Run: headless pygame with SDL's dummy video driver; simulated clock (each Clock.tick advances the game by its frame time, no real sleeping); random seed 0; keys injected as events and as key.get_pressed() state; no mouse input.
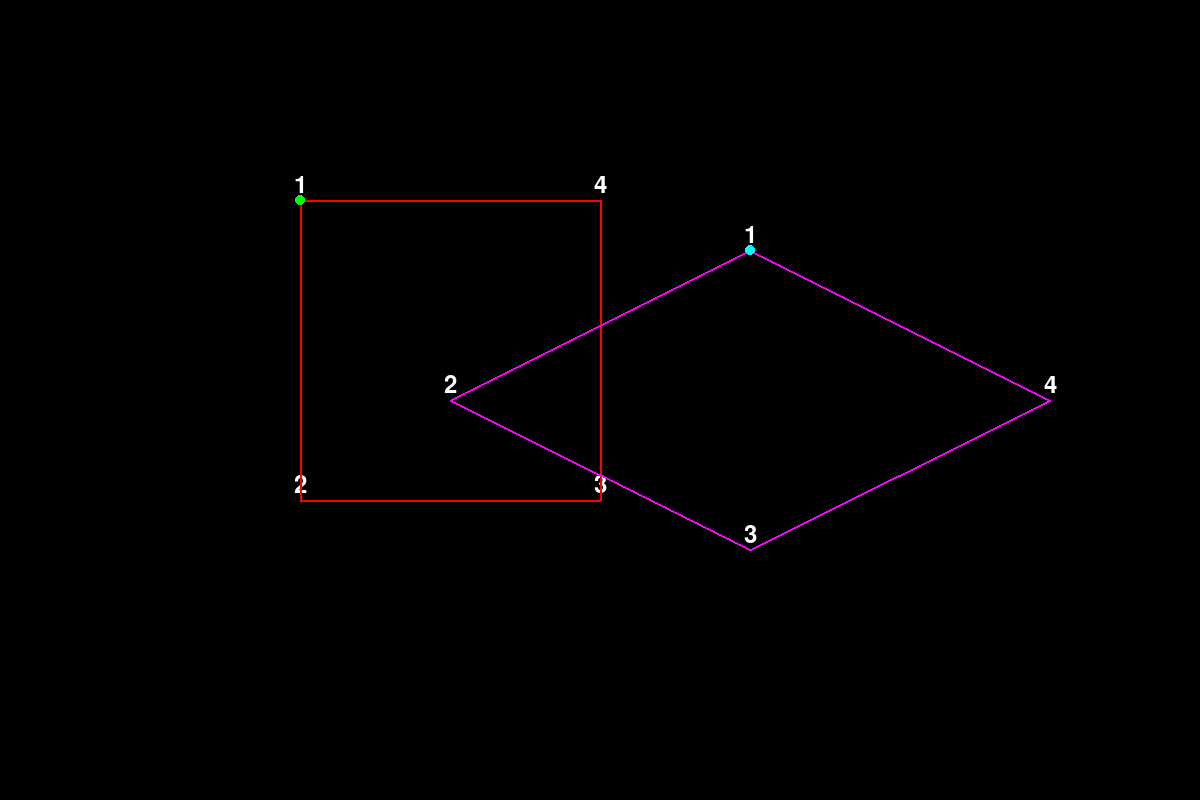
Frame 1 of 4 · flips 1–60 · no input
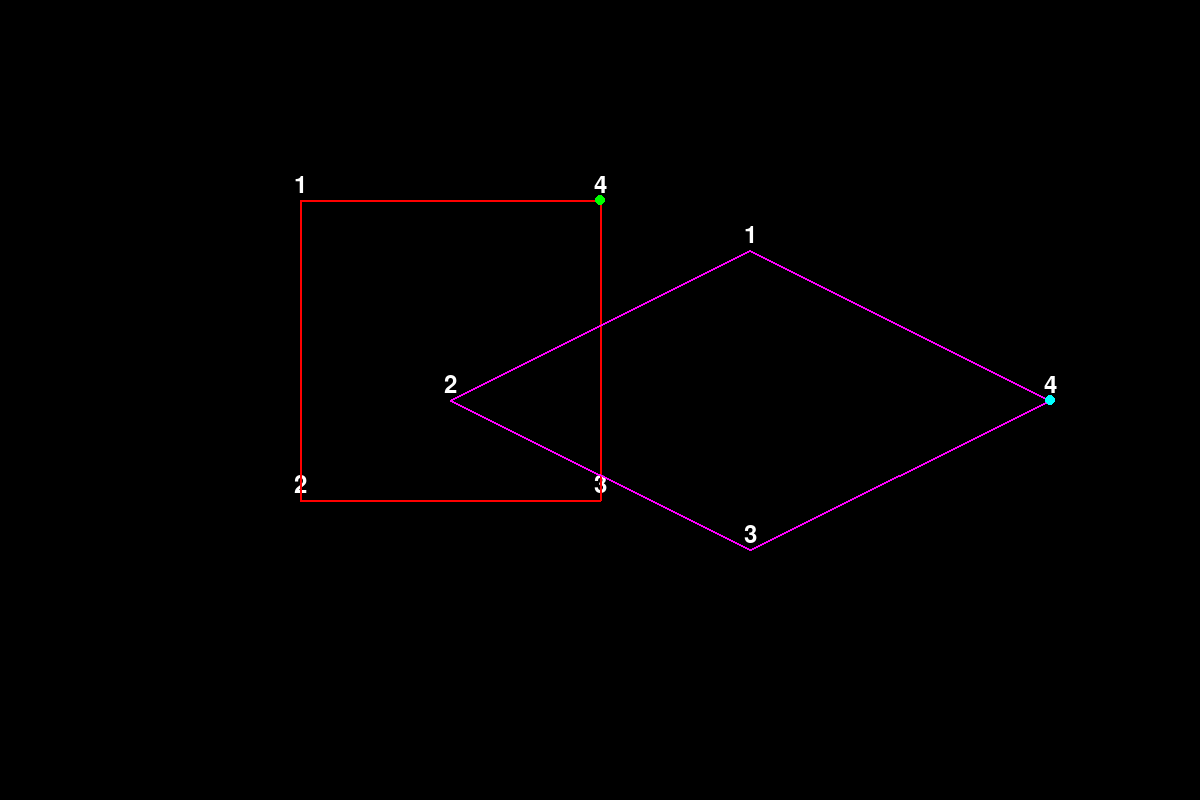
Frame 2 of 4 · flips 61–180 · tapped SPACE, RETURN · held RIGHT (→), D
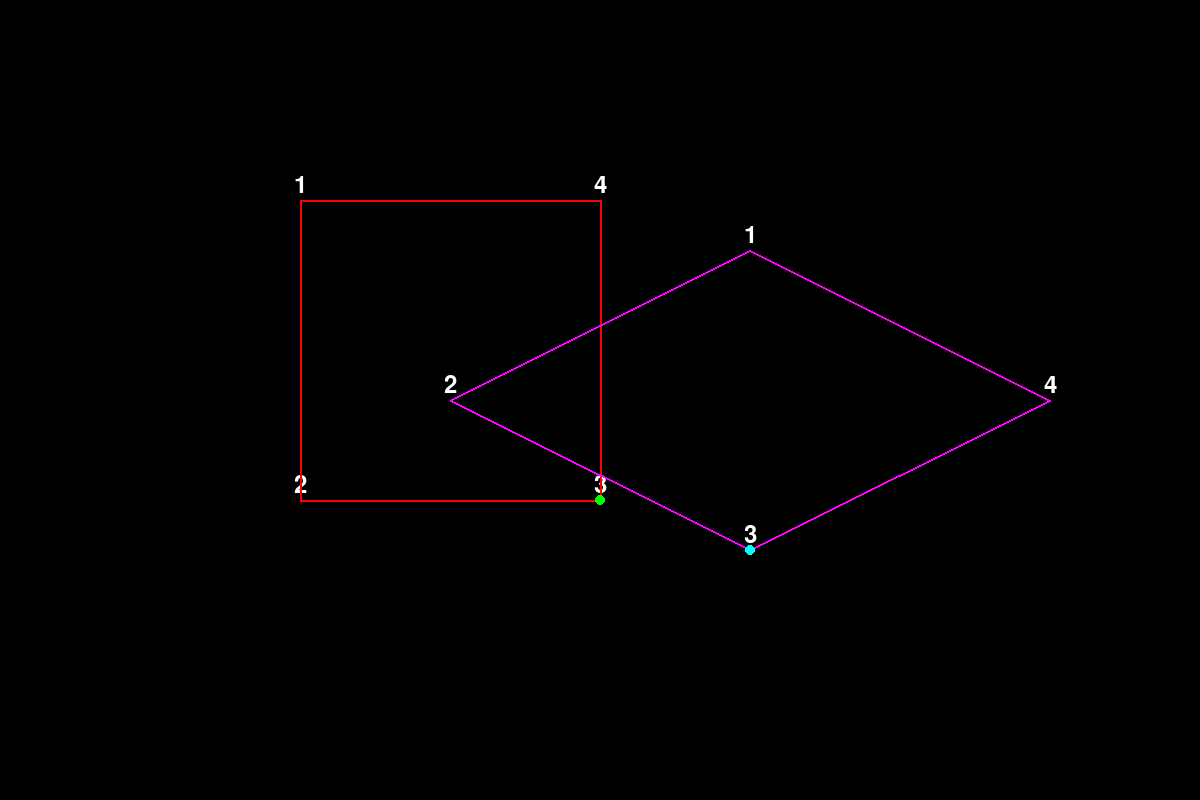
Frame 3 of 4 · flips 181–300 · held DOWN (↓), S
Frame 4 of 4 · flips 301–420 · held LEFT (←), A, UP (↑), W · screen same as frame 1, image omitted

The pygame program that drew these frames:

import pygame
import sys
import math

pygame.init()

SCREEN_WIDTH = 1200
SCREEN_HEIGHT = 800

# Create a Pygame window
screen = pygame.display.set_mode((SCREEN_WIDTH, SCREEN_HEIGHT))
pygame.display.set_caption("Unfilled Triangle Drawing")

x1 = 100+200
x2 = 400+200
y1 = 200
y2 = 500

isometric_x_distance = 2*(x2-x1) + 50
# isometric_x_distance = 0

walker_x = x1
walker_y = y1
new_walker_x = 0
new_walker_y = 0


clock = pygame.time.Clock()

velocity = 4

vertices = [(x1, y1), (x1, y2), (x2, y2), (x2, y1)]

angle = math.radians(45)
sin_angle = math.sin(angle)
cos_angle = math.cos(angle)

vertices_2 = []
for x, y in vertices:
    new_x = 2*(x * cos_angle - y * sin_angle)/math.sqrt(2)
    new_y = (x * sin_angle + y * cos_angle)/math.sqrt(2)
    vertices_2.append((new_x, new_y))


vertices_2 = [(x + isometric_x_distance, y) for x, y in vertices_2]
print(vertices_2)

isometric_walker_x = vertices_2[0][0]
isometric_walker_y = vertices_2[0][1]
isometric_new_walker_x_h = 0
isometric_new_walker_y_h = 0
isometric_new_walker_x_v = 0
isometric_new_walker_y_v = 0


outline_color = (255, 0, 0)  # Red color (RGB)
outline_color_2 = (255, 0, 255)  # Red color (RGB)
outline_thickness = 2  # Thickness of the outline

font = pygame.font.Font(None, 36)

# Main game loop
running = True
while running:
    for event in pygame.event.get():
        if event.type == pygame.QUIT:
            running = False

    keys = pygame.key.get_pressed()
    if keys[pygame.K_LEFT]:
        new_walker_x = -velocity
        isometric_new_walker_x_h = -velocity
        isometric_new_walker_y_h = -velocity * 0.5
    if keys[pygame.K_RIGHT]:
        new_walker_x = +velocity
        isometric_new_walker_x_h = +velocity
        isometric_new_walker_y_h = +velocity * 0.5
    if keys[pygame.K_UP]:
        new_walker_y = -velocity
        isometric_new_walker_x_v = +velocity
        isometric_new_walker_y_v = -velocity * 0.5
    if keys[pygame.K_DOWN]:
        new_walker_y = +velocity
        isometric_new_walker_x_v = -velocity
        isometric_new_walker_y_v = +velocity * 0.5

    if (keys[pygame.K_LEFT] or keys[pygame.K_RIGHT]) and x1 <= walker_x + new_walker_x <= x2:
        walker_x += new_walker_x
        isometric_walker_x += isometric_new_walker_x_h
        isometric_walker_y += isometric_new_walker_y_h
    if (keys[pygame.K_UP] or keys[pygame.K_DOWN]) and y1 <= walker_y + new_walker_y <= y2:
        walker_y += new_walker_y
        isometric_walker_x += isometric_new_walker_x_v
        isometric_walker_y += isometric_new_walker_y_v
    
    

    # Clear the screen
    screen.fill((0, 0, 0))  # Fill with black to clear the screen

    # Draw the unfilled triangle

    for i, (x, y) in enumerate(vertices, start=1):
        text_surface = font.render(str(i), True, (255, 255, 255))  # Render the vertex number
        text_rect = text_surface.get_rect(center=(x, y - 15))  # Position the number above the vertex
        screen.blit(text_surface, text_rect)

    for i, (x, y) in enumerate(vertices_2, start=1):
        text_surface = font.render(str(i), True, (255, 255, 255))  # Render the vertex number
        text_rect = text_surface.get_rect(center=(x, y - 15))  # Position the number above the vertex
        screen.blit(text_surface, text_rect)


    pygame.draw.polygon(screen, outline_color, vertices, outline_thickness)
    pygame.draw.polygon(screen, outline_color_2, vertices_2, outline_thickness)
    pygame.draw.circle(screen, (0, 255, 0), (walker_x, walker_y), 5)  # Red point at walker's position
    pygame.draw.circle(screen, (0, 255, 255), (isometric_walker_x, isometric_walker_y), 5)  # Red point at walker's position

    # Update the display
    pygame.display.flip()

    clock.tick(60)

# Quit Pygame
pygame.quit()
sys.exit()
